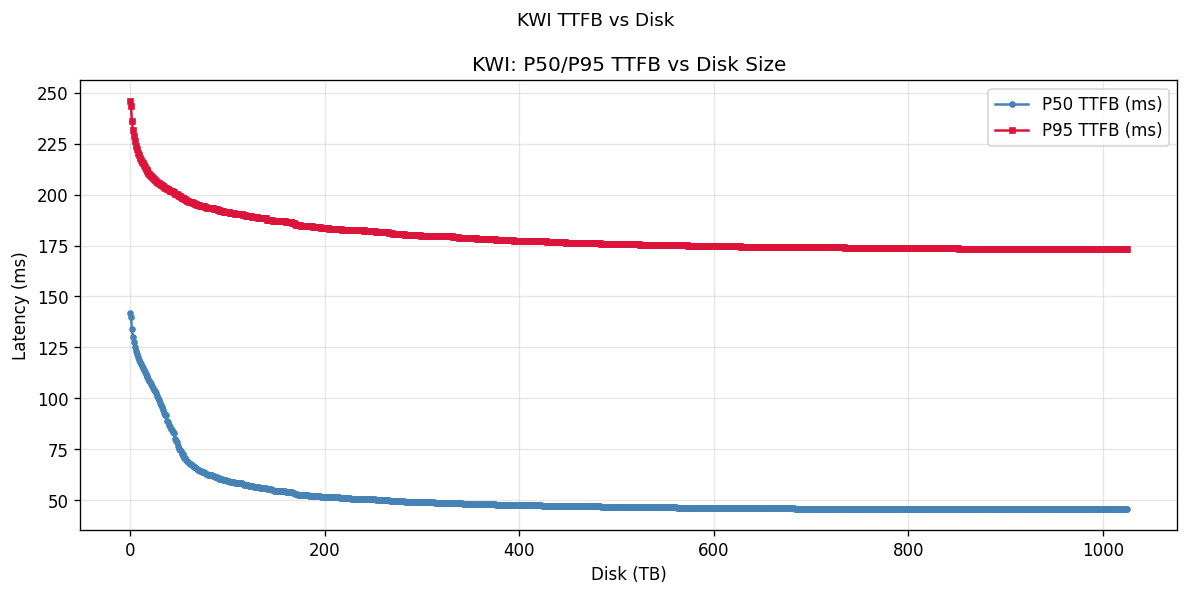

The table this chart was drawn from, first rows:
disk_tb, hitrate_pct, p50_ms, p95_ms
0.0, 0.0000, 142.1, 246.1
1.0, 3.72, 140.2, 243.7
2.0, 15.4, 133.9, 236.2
3.0, 22, 130.2, 231.8
4.0, 26.6, 127.4, 228.6
5.0, 30.17, 125.2, 226.1
6.0, 32.98, 123.4, 224
7.0, 35.43, 121.7, 222.2
8.0, 37.51, 120.3, 220.7
9.0, 39.32, 118.9, 219.3
10.0, 40.78, 117.8, 218.1
11.0, 42.21, 116.7, 217
12.0, 43.47, 115.7, 216
13.0, 44.29, 115, 215.4
14.0, 45.56, 113.8, 214.3
15.0, 46.56, 112.9, 213.5
16.0, 47.43, 112, 212.8
17.0, 48.27, 111.2, 212.1
18.0, 49.06, 110.3, 211.4
19.0, 49.8, 109.5, 210.8
20.0, 50.47, 108.7, 210.3
21.0, 51.13, 107.8, 209.7
22.0, 51.77, 106.9, 209.1
23.0, 52.4, 106, 208.6
24.0, 52.91, 105.2, 208.2
25.0, 53.47, 104.3, 207.7
26.0, 53.93, 103.4, 207.3
27.0, 54.45, 102.4, 206.8
28.0, 54.97, 101.2, 206.3
29.0, 55.42, 100.2, 205.9
30.0, 55.8, 99.15, 205.6
31.0, 56.26, 97.81, 205.2
32.0, 56.65, 96.59, 204.8
33.0, 56.95, 95.62, 204.5
34.0, 57.31, 94.35, 204.2
35.0, 57.8, 92.62, 203.7
36.0, 58.09, 91.57, 203.5
37.0, 58.1, 91.55, 203.5
38.0, 58.8, 89.02, 202.8
39.0, 59.02, 88.23, 202.6
40.0, 59.32, 87.09, 202.3
41.0, 59.63, 85.94, 202
42.0, 59.92, 84.84, 201.7
43.0, 60.09, 84.21, 201.6
44.0, 60.36, 83.22, 201.3
45.0, 60.5, 82.74, 201.2
46.0, 61.18, 80.19, 200.5
47.0, 61.44, 78.95, 200.2
48.0, 61.5, 78.63, 200.2
49.0, 61.89, 76.71, 199.8
50.0, 62.34, 74.89, 199.3
51.0, 62.51, 74.42, 199.2
52.0, 62.61, 74.14, 199.1
53.0, 63.2, 72.57, 198.5
54.0, 63.2, 72.56, 198.5
55.0, 63.53, 71.71, 198.1
56.0, 63.88, 70.81, 197.8
57.0, 63.9, 70.76, 197.7
58.0, 64.41, 69.51, 197.2
59.0, 64.5, 69.3, 197.1
... 966 more rows
